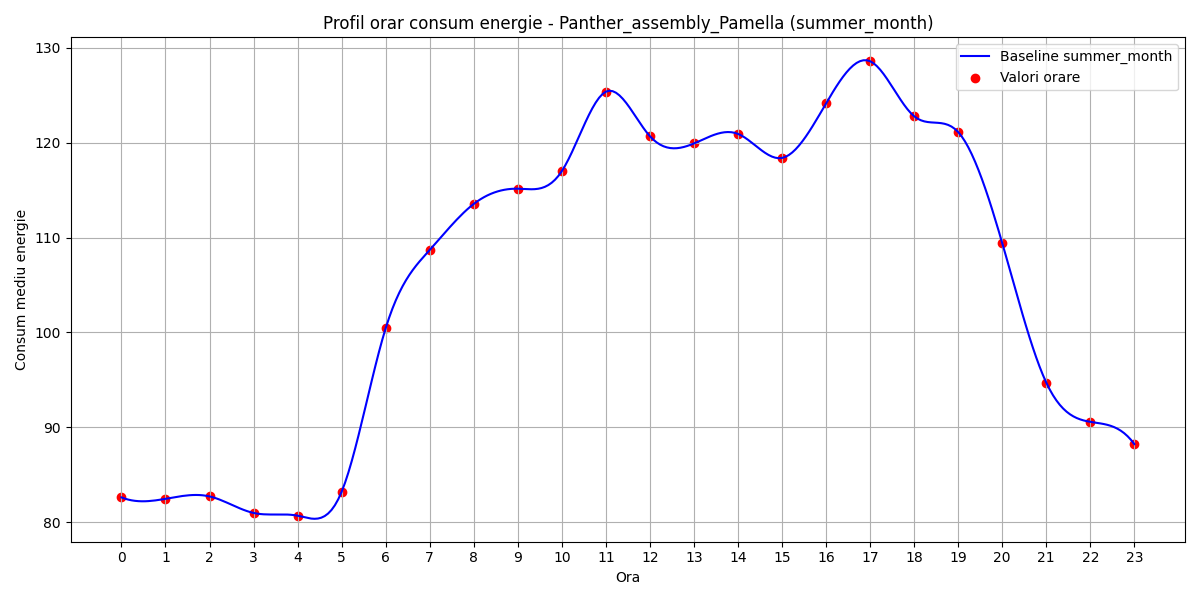

Values plotted in this chart, from the file beside it:
hour, B(t)
0, 82.61
1, 82.46
2, 82.72
3, 80.97
4, 80.68
5, 83.2
6, 100.4
7, 108.7
8, 113.6
9, 115.2
10, 117
11, 125.4
12, 120.7
13, 119.9
14, 120.9
15, 118.4
16, 124.1
17, 128.6
18, 122.8
19, 121.1
20, 109.4
21, 94.71
22, 90.58
23, 88.23
